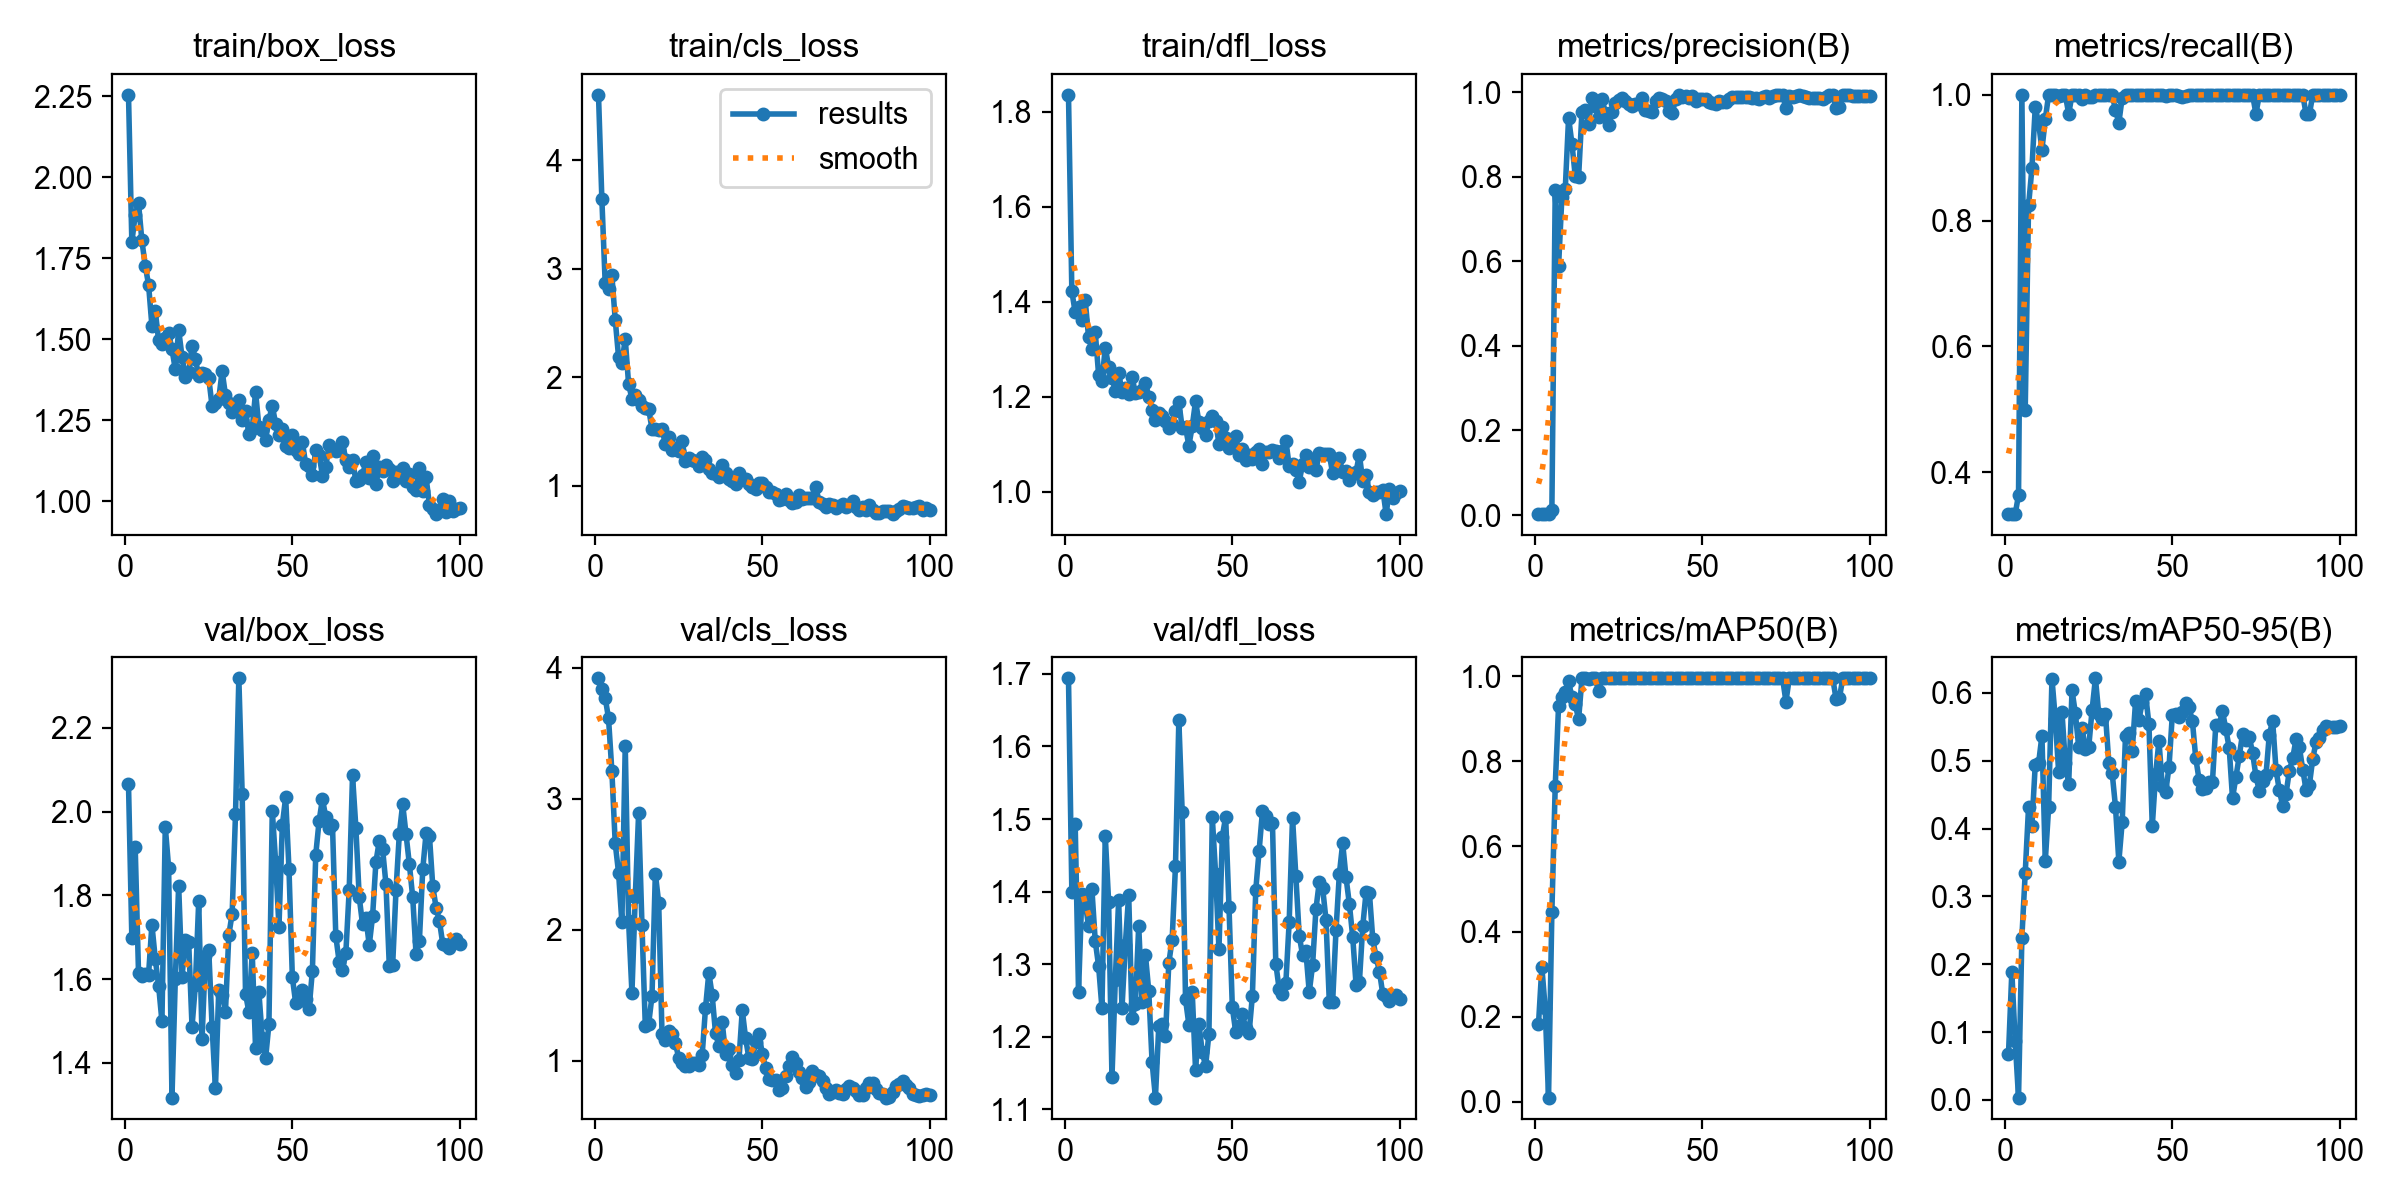

The table this chart was drawn from, first rows:
epoch, time, train/box_loss, train/cls_loss, train/dfl_loss, metrics/precision(B), metrics/recall(B), metrics/mAP50(B), metrics/mAP50-95(B), val/box_loss, val/cls_loss, val/dfl_loss, lr/pg0, lr/pg1, lr/pg2
1, 66.91, 2.254, 4.602, 1.836, 0.00216, 0.3333, 0.1823, 0.06786, 2.066, 3.918, 1.694, 0.0003001, 0.0003001, 0.0003001
2, 136.8, 1.8, 3.645, 1.422, 0.00223, 0.3333, 0.3167, 0.189, 1.699, 3.834, 1.4, 0.0006084, 0.0006084, 0.0006084
3, 205.7, 1.884, 2.865, 1.377, 0.0023, 0.3333, 0.2201, 0.08684, 1.916, 3.771, 1.493, 0.0009105, 0.0009105, 0.0009105
4, 269.5, 1.92, 2.809, 1.389, 0.00287, 0.3636, 0.00978, 0.00345, 1.615, 3.613, 1.262, 0.001206, 0.001206, 0.001206
5, 332.6, 1.805, 2.94, 1.361, 0.01128, 1, 0.446, 0.2394, 1.607, 3.21, 1.397, 0.001372, 0.001372, 0.001372
6, 395.4, 1.727, 2.53, 1.403, 0.7679, 0.499, 0.7411, 0.3344, 1.613, 2.66, 1.385, 0.001358, 0.001358, 0.001358
7, 459.3, 1.669, 2.185, 1.325, 0.5881, 0.824, 0.9303, 0.4316, 1.611, 2.434, 1.353, 0.001344, 0.001344, 0.001344
8, 531.5, 1.542, 2.133, 1.299, 0.7529, 0.8829, 0.9502, 0.4043, 1.73, 2.055, 1.403, 0.00133, 0.00133, 0.00133
9, 595.8, 1.589, 2.351, 1.336, 0.771, 0.98, 0.9638, 0.4939, 1.649, 3.405, 1.332, 0.001316, 0.001316, 0.001316
10, 670.7, 1.498, 1.936, 1.247, 0.9403, 0.9557, 0.9877, 0.4961, 1.585, 2.066, 1.298, 0.001302, 0.001302, 0.001302
11, 743.1, 1.486, 1.798, 1.233, 0.8786, 0.9129, 0.9506, 0.5367, 1.499, 1.518, 1.24, 0.001288, 0.001288, 0.001288
12, 815.8, 1.504, 1.834, 1.303, 0.8013, 0.9609, 0.9336, 0.3518, 1.964, 2.25, 1.477, 0.001273, 0.001273, 0.001273
13, 879.9, 1.521, 1.792, 1.263, 0.8005, 1, 0.899, 0.431, 1.867, 2.888, 1.386, 0.001259, 0.001259, 0.001259
14, 943.6, 1.469, 1.732, 1.24, 0.9545, 1, 0.995, 0.6208, 1.317, 2.033, 1.144, 0.001245, 0.001245, 0.001245
15, 1008, 1.408, 1.717, 1.212, 0.9594, 0.9997, 0.995, 0.5614, 1.6, 1.266, 1.279, 0.001231, 0.001231, 0.001231
16, 1071, 1.53, 1.707, 1.251, 0.9262, 0.9986, 0.9925, 0.483, 1.824, 1.28, 1.389, 0.001217, 0.001217, 0.001217
17, 1136, 1.447, 1.522, 1.21, 0.9873, 1, 0.995, 0.571, 1.604, 1.494, 1.24, 0.001203, 0.001203, 0.001203
18, 1200, 1.385, 1.525, 1.219, 0.9678, 1, 0.995, 0.4963, 1.695, 2.428, 1.327, 0.001189, 0.001189, 0.001189
19, 1264, 1.398, 1.514, 1.206, 0.9415, 0.9697, 0.9641, 0.4658, 1.689, 2.207, 1.396, 0.001174, 0.001174, 0.001174
20, 1327, 1.48, 1.522, 1.241, 0.9839, 1, 0.995, 0.6036, 1.487, 1.201, 1.226, 0.00116, 0.00116, 0.00116
21, 1389, 1.44, 1.378, 1.208, 0.9517, 1, 0.995, 0.5697, 1.586, 1.158, 1.245, 0.001146, 0.001146, 0.001146
22, 1451, 1.387, 1.443, 1.21, 0.922, 1, 0.995, 0.52, 1.786, 1.227, 1.353, 0.001132, 0.001132, 0.001132
23, 1514, 1.395, 1.326, 1.215, 0.9531, 0.9934, 0.995, 0.5482, 1.457, 1.203, 1.248, 0.001118, 0.001118, 0.001118
24, 1576, 1.393, 1.35, 1.228, 0.9743, 1, 0.995, 0.5171, 1.656, 1.133, 1.313, 0.001104, 0.001104, 0.001104
25, 1638, 1.381, 1.317, 1.2, 0.9822, 0.9972, 0.995, 0.5203, 1.67, 1.021, 1.263, 0.001089, 0.001089, 0.001089
26, 1710, 1.294, 1.408, 1.172, 0.9858, 0.9973, 0.995, 0.5749, 1.486, 0.9846, 1.165, 0.001075, 0.001075, 0.001075
27, 1772, 1.305, 1.23, 1.151, 0.9804, 1, 0.995, 0.6213, 1.34, 0.96, 1.116, 0.001061, 0.001061, 0.001061
28, 1834, 1.316, 1.251, 1.167, 0.9726, 1, 0.995, 0.5683, 1.575, 0.9618, 1.215, 0.001047, 0.001047, 0.001047
29, 1896, 1.402, 1.234, 1.16, 0.9679, 1, 0.995, 0.5615, 1.563, 0.9799, 1.218, 0.001033, 0.001033, 0.001033
30, 1959, 1.328, 1.222, 1.148, 0.9727, 1, 0.995, 0.5682, 1.523, 0.9806, 1.201, 0.001019, 0.001019, 0.001019
31, 2023, 1.303, 1.178, 1.133, 0.9735, 1, 0.995, 0.4966, 1.705, 0.9643, 1.302, 0.001005, 0.001005, 0.001005
32, 2085, 1.275, 1.265, 1.143, 0.9856, 1, 0.995, 0.4821, 1.757, 1.04, 1.334, 0.0009904, 0.0009904, 0.0009904
33, 2147, 1.284, 1.231, 1.17, 0.9592, 0.9761, 0.995, 0.4318, 1.994, 1.401, 1.436, 0.0009763, 0.0009763, 0.0009763
34, 2210, 1.314, 1.156, 1.189, 0.9556, 0.9556, 0.995, 0.3511, 2.319, 1.671, 1.636, 0.0009621, 0.0009621, 0.0009621
35, 2272, 1.251, 1.113, 1.134, 0.9547, 0.9955, 0.995, 0.4093, 2.041, 1.498, 1.51, 0.000948, 0.000948, 0.000948
36, 2335, 1.28, 1.102, 1.135, 0.9798, 1, 0.995, 0.537, 1.566, 1.21, 1.252, 0.0009339, 0.0009339, 0.0009339
37, 2396, 1.208, 1.082, 1.097, 0.9861, 1, 0.995, 0.5412, 1.522, 1.111, 1.217, 0.0009197, 0.0009197, 0.0009197
38, 2458, 1.223, 1.185, 1.137, 0.9845, 1, 0.995, 0.5147, 1.664, 1.292, 1.262, 0.0009056, 0.0009056, 0.0009056
39, 2520, 1.338, 1.117, 1.19, 0.9804, 1, 0.995, 0.5872, 1.436, 1.051, 1.155, 0.0008914, 0.0008914, 0.0008914
40, 2583, 1.23, 1.062, 1.147, 0.9571, 1, 0.995, 0.5593, 1.568, 1.087, 1.218, 0.0008773, 0.0008773, 0.0008773
41, 2647, 1.222, 1.037, 1.134, 0.9515, 1, 0.995, 0.5871, 1.46, 0.9644, 1.179, 0.0008631, 0.0008631, 0.0008631
42, 2710, 1.19, 1.016, 1.119, 0.9832, 1, 0.995, 0.5977, 1.411, 0.9078, 1.16, 0.000849, 0.000849, 0.000849
43, 2778, 1.252, 1.119, 1.149, 0.9932, 1, 0.995, 0.5537, 1.493, 1.004, 1.205, 0.0008348, 0.0008348, 0.0008348
44, 2852, 1.295, 1.063, 1.159, 0.9901, 1, 0.995, 0.4033, 2.003, 1.385, 1.503, 0.0008207, 0.0008207, 0.0008207
45, 2935, 1.24, 1.062, 1.149, 0.9913, 1, 0.995, 0.4797, 1.88, 1.17, 1.424, 0.0008065, 0.0008065, 0.0008065
46, 3005, 1.204, 1.017, 1.1, 0.9873, 1, 0.995, 0.5294, 1.725, 1.017, 1.321, 0.0007924, 0.0007924, 0.0007924
47, 3068, 1.222, 0.9857, 1.137, 0.9908, 1, 0.995, 0.4621, 1.968, 1.016, 1.476, 0.0007782, 0.0007782, 0.0007782
48, 3135, 1.171, 0.9708, 1.114, 0.9789, 0.9986, 0.995, 0.4536, 2.034, 1.139, 1.503, 0.0007641, 0.0007641, 0.0007641
49, 3200, 1.165, 1.021, 1.092, 0.9845, 1, 0.995, 0.4904, 1.862, 1.203, 1.379, 0.0007499, 0.0007499, 0.0007499
50, 3263, 1.205, 1.023, 1.106, 0.9848, 1, 0.995, 0.5679, 1.605, 1.05, 1.241, 0.0007358, 0.0007358, 0.0007358
51, 3326, 1.158, 0.9879, 1.116, 0.9837, 1, 0.995, 0.5687, 1.543, 0.9433, 1.207, 0.0007216, 0.0007216, 0.0007216
52, 3389, 1.148, 0.9408, 1.078, 0.9763, 0.9975, 0.995, 0.5647, 1.548, 0.8625, 1.215, 0.0007075, 0.0007075, 0.0007075
53, 3457, 1.183, 0.9357, 1.09, 0.974, 0.9973, 0.995, 0.5721, 1.574, 0.8561, 1.232, 0.0006934, 0.0006934, 0.0006934
54, 3520, 1.115, 0.9183, 1.067, 0.9736, 0.9976, 0.995, 0.5843, 1.553, 0.8521, 1.212, 0.0006792, 0.0006792, 0.0006792
55, 3587, 1.11, 0.8677, 1.077, 0.9801, 1, 0.995, 0.5784, 1.529, 0.7741, 1.205, 0.0006651, 0.0006651, 0.0006651
56, 3654, 1.08, 0.8781, 1.068, 0.977, 1, 0.995, 0.5582, 1.621, 0.7928, 1.257, 0.0006509, 0.0006509, 0.0006509
57, 3723, 1.159, 0.9217, 1.084, 0.9784, 1, 0.995, 0.5038, 1.897, 0.8815, 1.402, 0.0006368, 0.0006368, 0.0006368
58, 3790, 1.144, 0.8685, 1.089, 0.9853, 1, 0.995, 0.4719, 1.978, 0.9604, 1.456, 0.0006226, 0.0006226, 0.0006226
59, 3853, 1.08, 0.8382, 1.059, 0.9885, 1, 0.995, 0.4578, 2.03, 1.031, 1.51, 0.0006085, 0.0006085, 0.0006085
60, 3919, 1.107, 0.846, 1.084, 0.9882, 1, 0.995, 0.4601, 1.987, 0.9844, 1.504, 0.0005943, 0.0005943, 0.0005943
... 40 more rows
